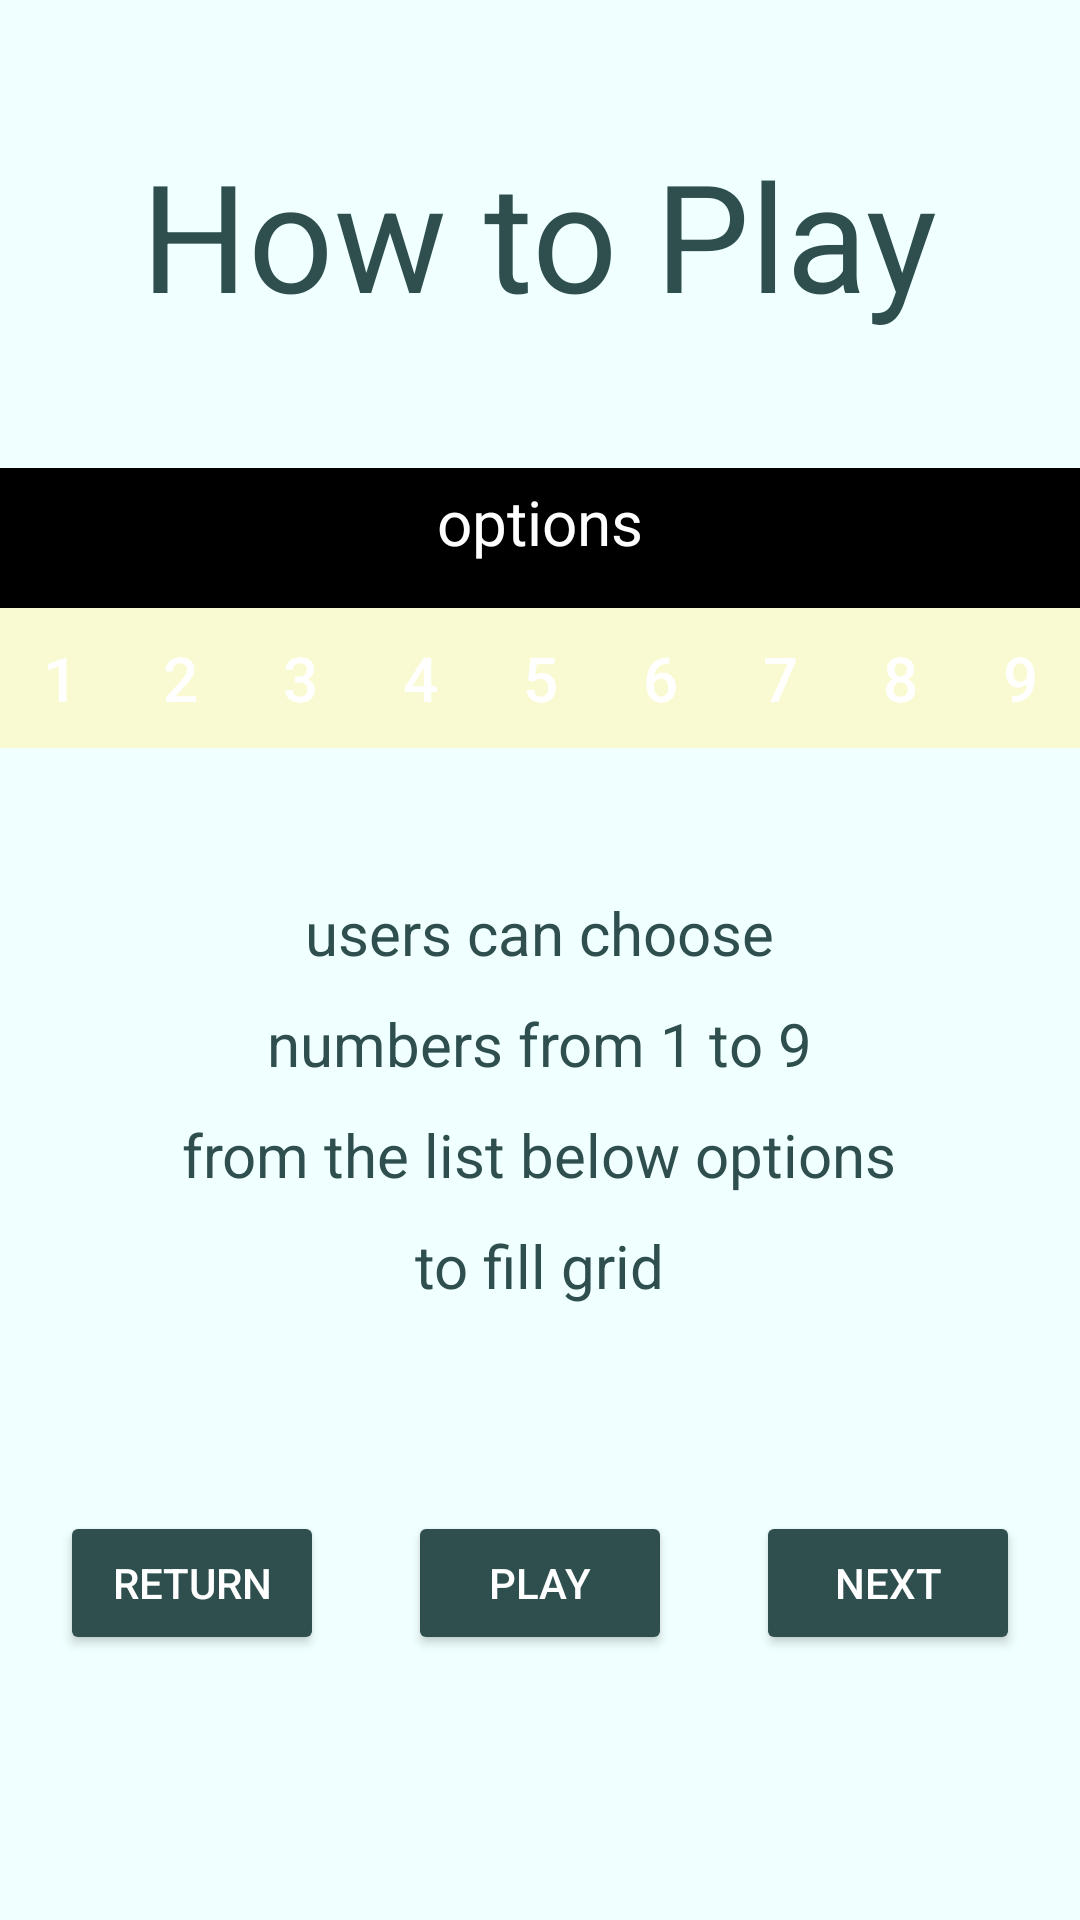

This screen was rendered from an Android layout file. Write that file and the resources it references.
<!-- AndroidManifest.xml: application theme Theme.Grid_00 -->
<!-- res/layout/intro_2.xml -->
<?xml version="1.0" encoding="utf-8"?>
<LinearLayout xmlns:android="http://schemas.android.com/apk/res/android"
    android:id="@+id/intro_2"
    android:layout_width="match_parent"
    android:layout_height="match_parent"
    android:background="#f0ffff"
    android:orientation="vertical">

    <LinearLayout
        android:layout_width="match_parent"
        android:layout_height="0dp"
        android:layout_weight="1"
        android:gravity="center"
        android:orientation="vertical">

        <TextView
            android:layout_width="wrap_content"
            android:layout_height="wrap_content"
            android:textSize="50sp"
            android:textColor="#2f4f4f"
            android:text="How to Play" />

    </LinearLayout>

    <LinearLayout
        android:layout_width="match_parent"
        android:layout_height="0dp"
        android:layout_weight="0.3"
        android:orientation="vertical">

        <TextView
            android:layout_width="match_parent"
            android:layout_height="match_parent"
            android:textSize="10pt"
            android:padding="2pt"
            android:background="@color/black"
            android:gravity="center_horizontal"
            android:textColor="#fff"
            android:text="@string/options" />

    </LinearLayout>

    <LinearLayout
        android:layout_width="match_parent"
        android:layout_height="0dp"
        android:layout_weight="0.3"
        android:orientation="horizontal">

        <Button
            android:layout_width="0dp"
            android:layout_height="match_parent"
            android:layout_weight="1"
            android:background="#fafad2"
            android:gravity="center"
            android:text="1"
            android:textColor="@color/white"
            android:textSize="10pt" />

        <Button
            android:layout_width="0dp"
            android:layout_height="match_parent"
            android:layout_weight="1"
            android:background="#fafad2"
            android:gravity="center"
            android:text="2"
            android:textColor="@color/white"
            android:textSize="10pt" />

        <Button
            android:layout_width="0dp"
            android:layout_height="match_parent"
            android:layout_weight="1"
            android:background="#fafad2"
            android:gravity="center"
            android:text="3"
            android:textColor="@color/white"
            android:textSize="10pt" />

        <Button
            android:layout_width="0dp"
            android:layout_height="match_parent"
            android:layout_weight="1"
            android:background="#fafad2"
            android:gravity="center"
            android:text="4"
            android:textColor="@color/white"
            android:textSize="10pt" />

        <Button
            android:layout_width="0dp"
            android:layout_height="match_parent"
            android:layout_weight="1"
            android:background="#fafad2"
            android:gravity="center"
            android:text="5"
            android:textColor="@color/white"
            android:textSize="10pt" />

        <Button
            android:layout_width="0dp"
            android:layout_height="match_parent"
            android:layout_weight="1"
            android:background="#fafad2"
            android:gravity="center"
            android:text="6"
            android:textColor="@color/white"
            android:textSize="10pt" />

        <Button
            android:layout_width="0dp"
            android:layout_height="match_parent"
            android:layout_weight="1"
            android:background="#fafad2"
            android:gravity="center"
            android:text="7"
            android:textColor="@color/white"
            android:textSize="10pt" />

        <Button
            android:layout_width="0dp"
            android:layout_height="match_parent"
            android:layout_weight="1"
            android:background="#fafad2"
            android:gravity="center"
            android:text="8"
            android:textColor="@color/white"
            android:textSize="10pt" />

        <Button
            android:layout_width="0dp"
            android:layout_height="match_parent"
            android:layout_weight="1"
            android:background="#fafad2"
            android:gravity="center"
            android:text="9"
            android:textColor="@color/white"
            android:textSize="10pt" />

    </LinearLayout>

    <LinearLayout
        android:layout_width="match_parent"
        android:layout_height="0dp"
        android:layout_weight="1.5"
        android:gravity="center"
        android:orientation="vertical">

        <TextView
            android:layout_width="wrap_content"
            android:layout_height="wrap_content"
            android:textColor="#2f4f4f"
            android:text="users can choose"
            android:textSize="20sp" />

        <TextView
            android:layout_width="wrap_content"
            android:layout_height="wrap_content"
            android:textColor="#2f4f4f"
            android:layout_marginTop="10dp"
            android:text="numbers from 1 to 9"
            android:textSize="20sp" />

        <TextView
            android:layout_width="wrap_content"
            android:layout_height="wrap_content"
            android:textColor="#2f4f4f"
            android:layout_marginTop="10dp"
            android:text="from the list below options"
            android:textSize="20sp" />

        <TextView
            android:layout_width="wrap_content"
            android:layout_height="wrap_content"
            android:textColor="#2f4f4f"
            android:layout_marginTop="10dp"
            android:text="to fill grid"
            android:textSize="20sp" />


    </LinearLayout>

    <LinearLayout
        android:layout_width="match_parent"
        android:layout_height="0dp"
        android:layout_weight="1"
        android:orientation="horizontal" >

        <RelativeLayout
            android:layout_width="match_parent"
            android:layout_height="wrap_content" >

            <Button
                android:id="@+id/intro_2_return"
                android:layout_width="wrap_content"
                android:layout_height="wrap_content"
                android:layout_margin="20dp"
                android:layout_alignParentStart="true"
                android:backgroundTint="#2f4f4f"
                android:textColor="@color/white"
                android:text="return" />

            <Button
                android:id="@+id/intro_2_play"
                android:layout_width="wrap_content"
                android:layout_height="wrap_content"
                android:layout_margin="20dp"
                android:layout_centerHorizontal="true"
                android:backgroundTint="#2f4f4f"
                android:textColor="@color/white"
                android:text="Play" />

            <Button
                android:id="@+id/intro_2_next"
                android:layout_width="wrap_content"
                android:layout_height="wrap_content"
                android:layout_margin="20dp"
                android:layout_centerHorizontal="true"
                android:layout_alignParentEnd="true"
                android:backgroundTint="#2f4f4f"
                android:textColor="@color/white"
                android:text="Next" />

        </RelativeLayout>
    </LinearLayout>
</LinearLayout>
<!-- resources referenced by this layout -->
<resources>
  <string name="options">options</string>
  <style name="Theme.Grid_00" parent="Theme.MaterialComponents.DayNight.DarkActionBar">
          
          <item name="colorPrimary">@color/purple_500</item>
          <item name="colorPrimaryVariant">@color/purple_700</item>
          <item name="colorOnPrimary">@color/white</item>
          
          <item name="colorSecondary">@color/teal_200</item>
          <item name="colorSecondaryVariant">@color/teal_700</item>
          <item name="colorOnSecondary">@color/black</item>
          
          <item name="android:statusBarColor" tools:targetApi="l">?attr/colorPrimaryVariant</item>
          
      </style>
  <!-- not gathered from this repository: default colours our renderer supplied (Android Studio template values) -->
  <color name="purple_500">#FF6200EE</color>
  <color name="purple_700">#FF3700B3</color>
  <color name="teal_200">#FF03DAC5</color>
  <color name="teal_700">#FF018786</color>
  <color name="black">#FF000000</color>
  <color name="white">#FFFFFFFF</color>
</resources>
